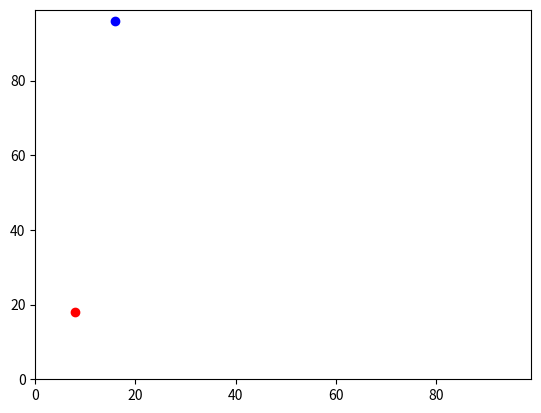

The matplotlib source for this figure:
# -*- coding: utf-8 -*-
"""
Spyder Editor

This is a temporary script file.
"""
import matplotlib.pyplot
import operator
import random 

agents = [] #Make new empty a list 

agents.append([random.randint(0,99), random.randint(0,99)])
agents.append([random.randint(0,99), random.randint(0,99)])
agents.append([random.randint(0,99), random.randint(0,99)])
#agents.append([random.randint(0,99),random.randint(0,99)])
#agents.append([random.randint(0,99),random.randint(0,99)])
#agents.append([random.randint(0,99),random.randint(0,99)])

print(agents)
print(agents[0])
print(agents[0][0])
print(agents[0][1])
print(agents[1])
print(agents[1][0])
print(agents[1][1])
#print(agents[2])
#print(agents[2][0])
#print(agents[2][1])

answer = (((agents[0][0] - agents[1][0]) ** 2) + ((agents[0][1] - agents[1][1]) ** 2)) ** 0.5
print(answer)

print(max(agents)) #works out which is the largest (tes)
print (max(agents, key=operator.itemgetter(1))) #this gets second element

#plot agent locations
matplotlib.pyplot.ylim(0, 99)
matplotlib.pyplot.xlim(0, 99)
matplotlib.pyplot.scatter(agents[0][1],agents[0][0], color='red')
matplotlib.pyplot.scatter(agents[1][1],agents[1][0], color='blue')
matplotlib.pyplot.show()


#Last Weeks code 
'''
y0 = 50 
x0 = 50 
if random.random() < 0.5:
    y0 += 1
    x0 += 1
else:
    y0 -= 1
    x0 -= 1
import random 
y1 = 50
x1 = 50
if random.random() < 0.5:
    y1 += 1
    x1 += 1
else: 
    y1 -= 1
    x1 -= 1
y_diff = (y0 - y1)
y_diffsq = y_diff * y_diff
x_diff = (x0 - x1)
x_diffsq = x_diff * x_diff
sum = y_diffsq + x_diffsq
answer = sum **0.5
print(answer)
answer2 = (((y0 - y1) ** 2) + ((x0 - x1) ** 2)) **  0.5
print (answer2)


# randomise starting points is 100x100 grid 
# integer values between 0 and 99 

import random 
y0 = 50
x0 = 50
if random.randint(0,99) < 50:
    y0 += 1
    x0 += 1
else: 
    y0 -= 1
    x0 -= 1
import random
y1 = 50
x1 = 50
if random.randint(0,99) < 50:
    y1 += 1
    x1 += 1
else:
    y1 -= 1
    x1 -= 1
answer = (((y0 - y1) ** 2) + ((x0 - x1) ** 2)) ** 0.5
print (answer)
'''
